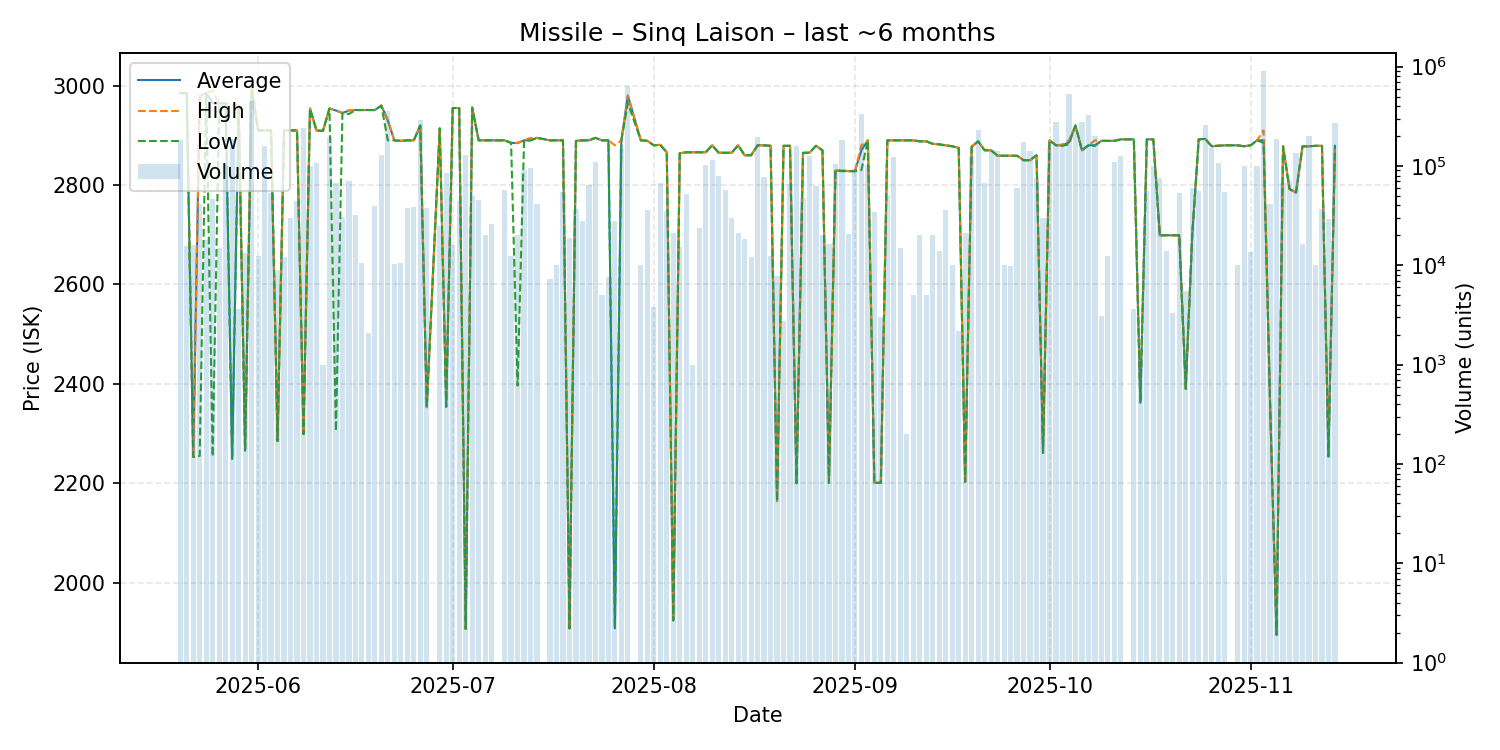

Values plotted in this chart, from the file beside it:
date, average, highest, lowest, order_count, volume
2025-05-20, 2985, 2985, 2985, 11, 182461
2025-05-21, 2985, 2985, 2985, 2, 15500
2025-05-22, 2253, 2253, 2253, 4, 16175
2025-05-23, 2979, 2979, 2255, 6, 41446
2025-05-24, 2985, 2985, 2985, 8, 18043
2025-05-25, 2965, 2990, 2254, 10, 46780
2025-05-26, 2964, 2964, 2964, 2, 15000
2025-05-27, 2965, 2965, 2965, 3, 101450
2025-05-28, 2249, 2960, 2248, 13, 185356
2025-05-29, 2960, 2960, 2960, 3, 3639
2025-05-30, 2266, 2266, 2266, 6, 13158
2025-05-31, 2990, 3010, 2989, 10, 447753
2025-06-01, 2910, 2910, 2910, 4, 12500
2025-06-02, 2910, 2910, 2910, 6, 159324
2025-06-03, 2910, 2910, 2910, 5, 53165
2025-06-04, 2285, 2285, 2285, 6, 8864
2025-06-05, 2910, 2910, 2910, 2, 12000
2025-06-06, 2910, 2910, 2910, 2, 30000
2025-06-07, 2910, 2910, 2910, 6, 44000
2025-06-08, 2299, 2299, 2299, 16, 240108
2025-06-09, 2954, 2954, 2954, 8, 99294
2025-06-10, 2910, 2910, 2910, 8, 108134
2025-06-11, 2909, 2909, 2909, 1, 1000
2025-06-12, 2954, 2954, 2954, 9, 197000
2025-06-13, 2950, 2951, 2305, 10, 66800
2025-06-14, 2945, 2945, 2945, 5, 30584
2025-06-15, 2950, 2951, 2943, 4, 71096
2025-06-16, 2951, 2951, 2951, 4, 32000
2025-06-17, 2951, 2951, 2951, 4, 10500
2025-06-18, 2951, 2951, 2951, 2, 2100
2025-06-19, 2951, 2951, 2951, 9, 39702
2025-06-20, 2960, 2960, 2960, 5, 127857
2025-06-21, 2930, 2930, 2890, 9, 360649
2025-06-22, 2890, 2890, 2890, 3, 10224
2025-06-23, 2889, 2889, 2889, 5, 10582
2025-06-24, 2890, 2890, 2890, 4, 38000
2025-06-25, 2890, 2890, 2890, 10, 38969
2025-06-26, 2920, 2920, 2920, 12, 290072
2025-06-27, 2353, 2353, 2353, 3, 37760
2025-06-29, 2914, 2914, 2914, 4, 24770
2025-06-30, 2354, 2368, 2354, 10, 84376
2025-07-01, 2955, 2955, 2955, 5, 16066
2025-07-02, 2955, 2955, 2955, 5, 44852
2025-07-03, 1907, 1907, 1907, 6, 129000
2025-07-04, 2956, 2956, 2956, 3, 49248
2025-07-05, 2890, 2890, 2890, 4, 45399
2025-07-06, 2890, 2890, 2890, 2, 20000
2025-07-07, 2890, 2890, 2890, 3, 26108
2025-07-09, 2890, 2890, 2890, 5, 57500
2025-07-10, 2885, 2885, 2885, 2, 12500
2025-07-11, 2884, 2885, 2396, 4, 20000
2025-07-12, 2890, 2890, 2890, 5, 90000
2025-07-13, 2890, 2895, 2890, 7, 96459
2025-07-14, 2895, 2895, 2895, 2, 41000
2025-07-16, 2890, 2890, 2890, 2, 7222
2025-07-17, 2890, 2890, 2890, 3, 10000
2025-07-18, 2890, 2890, 2890, 4, 54802
2025-07-19, 1908, 1908, 1908, 7, 19037
2025-07-20, 2889, 2889, 2889, 4, 36862
2025-07-21, 2890, 2890, 2890, 3, 28000
... 113 more rows
